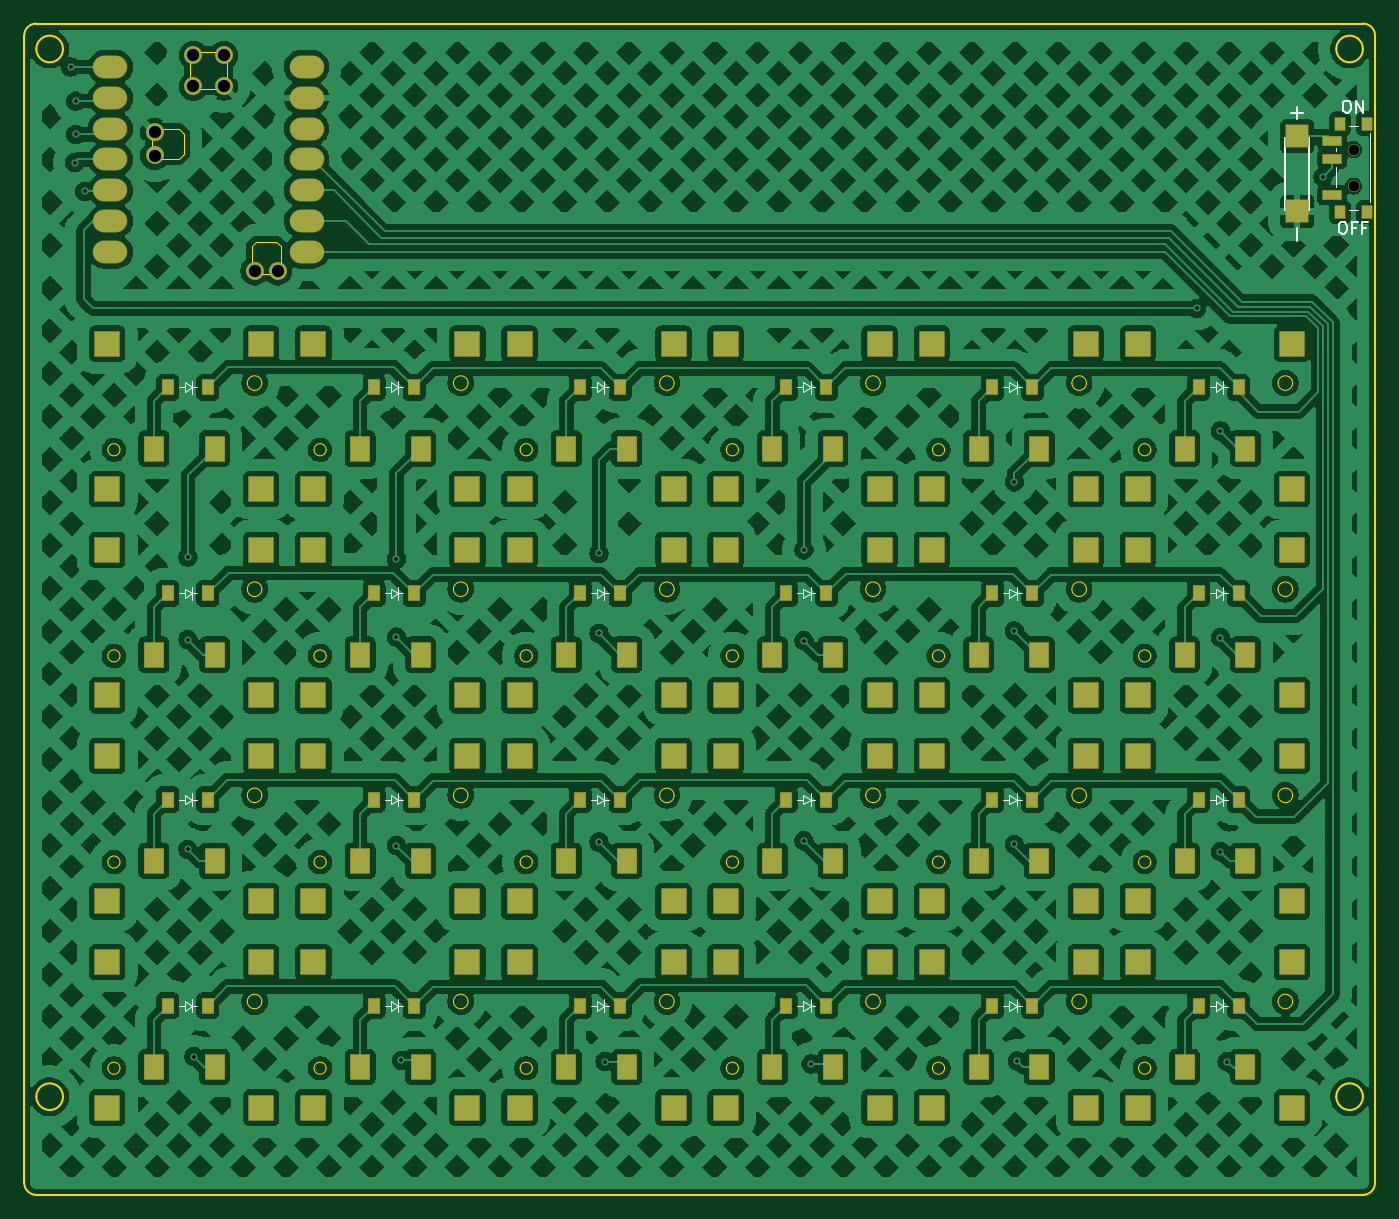
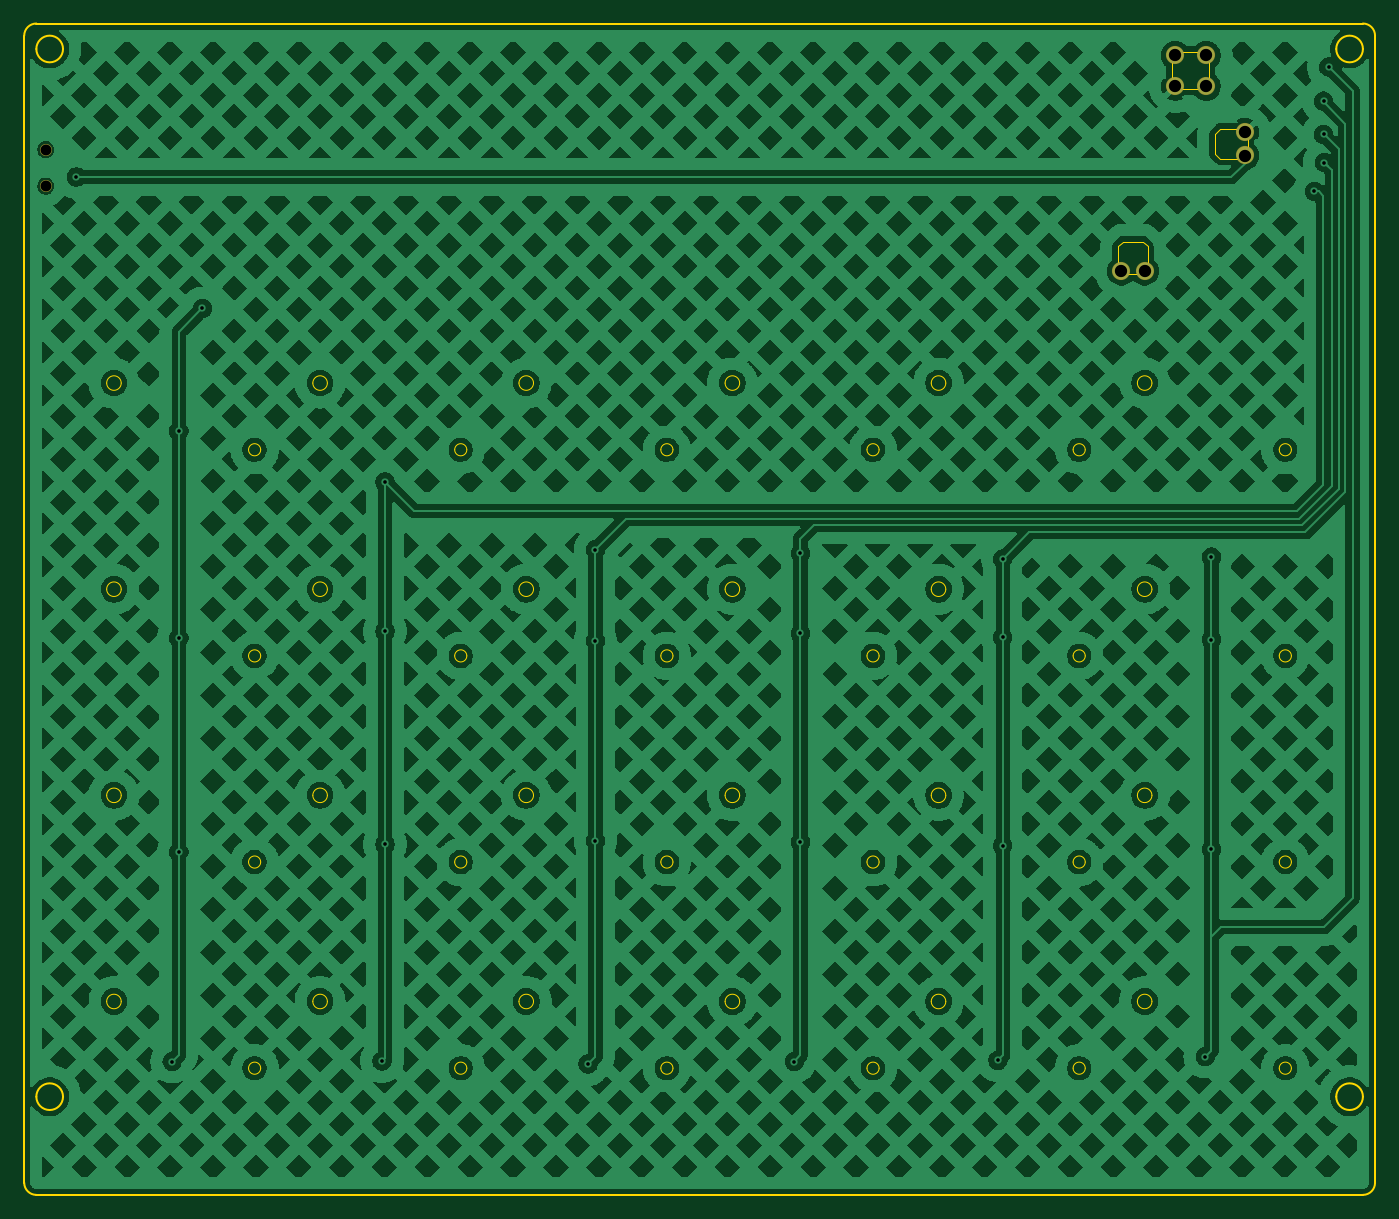
Circuit board: 9 layer files. Board 111.4 x 96.6 mm.
- bottom_copper: left_pcb-CuBottom.gbr (487925 bytes)
- top_copper: left_pcb-CuTop.gbr (755881 bytes)
- outline: left_pcb-EdgeCuts.gbr (10289 bytes)
- bottom_mask: left_pcb-MaskBottom.gbr (781 bytes)
- top_mask: left_pcb-MaskTop.gbr (8532 bytes)
- drill: left_pcb-NPTH.drl (361 bytes)
- drill: left_pcb-PTH.drl (984 bytes)
- bottom_silk: left_pcb-SilkBottom.gbr (791 bytes)
- top_silk: left_pcb-SilkTop.gbr (19952 bytes)

=== bottom_copper: left_pcb-CuBottom.gbr (487925 bytes, source omitted) ===
=== top_copper: left_pcb-CuTop.gbr (755881 bytes, source omitted) ===
=== outline: left_pcb-EdgeCuts.gbr (10289 bytes, source omitted) ===
=== bottom_mask: left_pcb-MaskBottom.gbr ===
%TF.GenerationSoftware,KiCad,Pcbnew,9.0.0*%
%TF.CreationDate,2025-03-16T15:31:19+09:00*%
%TF.ProjectId,left_pcb,6c656674-5f70-4636-922e-6b696361645f,0.0.1*%
%TF.SameCoordinates,Original*%
%TF.FileFunction,Soldermask,Bot*%
%TF.FilePolarity,Negative*%
%FSLAX46Y46*%
G04 Gerber Fmt 4.6, Leading zero omitted, Abs format (unit mm)*
G04 Created by KiCad (PCBNEW 9.0.0) date 2025-03-16 15:31:19*
%MOMM*%
%LPD*%
G01*
G04 APERTURE LIST*
%ADD10C,1.497000*%
%ADD11C,1.000000*%
G04 APERTURE END LIST*
D10*
%TO.C,*%
X49580000Y-47728000D03*
X52120000Y-47728000D03*
X49580000Y-50268000D03*
X52120000Y-50268000D03*
X46405000Y-55983000D03*
X46405000Y-54078000D03*
X54660000Y-65508000D03*
X56565000Y-65508000D03*
%TD*%
D11*
%TO.C,PWR1*%
X145275500Y-55500000D03*
X145275500Y-58500000D03*
%TD*%
M02*

=== top_mask: left_pcb-MaskTop.gbr (8532 bytes, source omitted) ===
=== drill: left_pcb-NPTH.drl ===
M48
; DRILL file {KiCad 9.0.0} date 2025-03-16T15:31:19+0900
; FORMAT={-:-/ absolute / inch / decimal}
; #@! TF.CreationDate,2025-03-16T15:31:19+09:00
; #@! TF.GenerationSoftware,Kicad,Pcbnew,9.0.0
; #@! TF.FileFunction,NonPlated,1,2,NPTH
FMAT,2
INCH
; #@! TA.AperFunction,NonPlated,NPTH,ComponentDrill
T1C0.0354
%
G90
G05
T1
X5.7195Y-2.185
X5.7195Y-2.3031
M30

=== drill: left_pcb-PTH.drl ===
M48
; DRILL file {KiCad 9.0.0} date 2025-03-16T15:31:19+0900
; FORMAT={-:-/ absolute / inch / decimal}
; #@! TF.CreationDate,2025-03-16T15:31:19+09:00
; #@! TF.GenerationSoftware,Kicad,Pcbnew,9.0.0
; #@! TF.FileFunction,Plated,1,2,PTH
FMAT,2
INCH
; #@! TA.AperFunction,Plated,PTH,ViaDrill
T1C0.0118
; #@! TA.AperFunction,Plated,PTH,ComponentDrill
T2C0.0400
%
G90
G05
T1
X1.5539Y-1.9165
X1.5679Y-2.2274
X1.5709Y-2.0276
X1.5709Y-2.1358
X1.6004Y-2.3209
X1.935Y-3.5079
X1.935Y-3.7756
X1.935Y-4.4567
X1.9547Y-5.1299
X2.6122Y-3.5138
X2.6122Y-3.7677
X2.6122Y-4.4449
X2.628Y-5.1417
X3.2697Y-3.4961
X3.2697Y-3.7559
X3.2697Y-4.4331
X3.2894Y-5.1457
X3.935Y-3.4843
X3.935Y-3.7795
X3.935Y-4.4291
X3.9587Y-5.1535
X4.6181Y-3.2638
X4.6181Y-3.748
X4.6181Y-4.4409
X4.628Y-5.1437
X5.2106Y-2.7008
X5.2874Y-3.0984
X5.2874Y-3.7697
X5.2874Y-4.4646
X5.3091Y-5.1457
X5.6201Y-2.2736
T2
X1.827Y-2.1291
X1.827Y-2.2041
X1.952Y-1.8791
X1.952Y-1.9791
X2.052Y-1.8791
X2.052Y-1.9791
X2.152Y-2.5791
X2.227Y-2.5791
M30

=== bottom_silk: left_pcb-SilkBottom.gbr ===
%TF.GenerationSoftware,KiCad,Pcbnew,9.0.0*%
%TF.CreationDate,2025-03-16T15:31:19+09:00*%
%TF.ProjectId,left_pcb,6c656674-5f70-4636-922e-6b696361645f,0.0.1*%
%TF.SameCoordinates,Original*%
%TF.FileFunction,Legend,Bot*%
%TF.FilePolarity,Positive*%
%FSLAX46Y46*%
G04 Gerber Fmt 4.6, Leading zero omitted, Abs format (unit mm)*
G04 Created by KiCad (PCBNEW 9.0.0) date 2025-03-16 15:31:19*
%MOMM*%
%LPD*%
G01*
G04 APERTURE LIST*
%ADD10C,1.497000*%
%ADD11C,1.000000*%
G04 APERTURE END LIST*
%LPC*%
D10*
%TO.C,*%
X49580000Y-47728000D03*
X52120000Y-47728000D03*
X49580000Y-50268000D03*
X52120000Y-50268000D03*
X46405000Y-55983000D03*
X46405000Y-54078000D03*
X54660000Y-65508000D03*
X56565000Y-65508000D03*
%TD*%
D11*
%TO.C,PWR1*%
X145275500Y-55500000D03*
X145275500Y-58500000D03*
%TD*%
%LPD*%
M02*

=== top_silk: left_pcb-SilkTop.gbr (19952 bytes, source omitted) ===
